Run: headless pygame with SDL's dummy video driver; simulated clock (each Clock.tick advances the game by its frame time, no real sleeping); random seed 0; keys injected as events and as key.get_pressed() state; mouse plan: one left click at the window centre at the start of phase 2, then a move to the lower-right quarter at the start of phase 3.
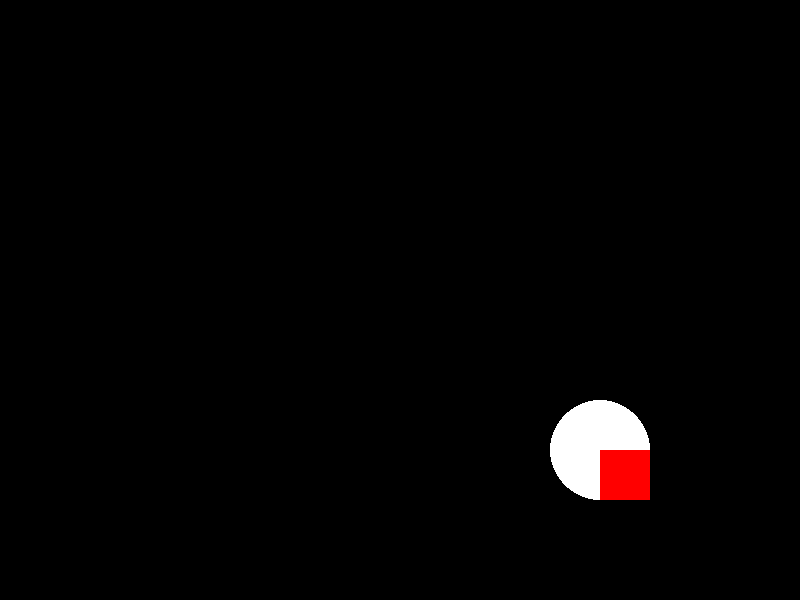
Frame 1 of 4 · flips 1–60 · no input
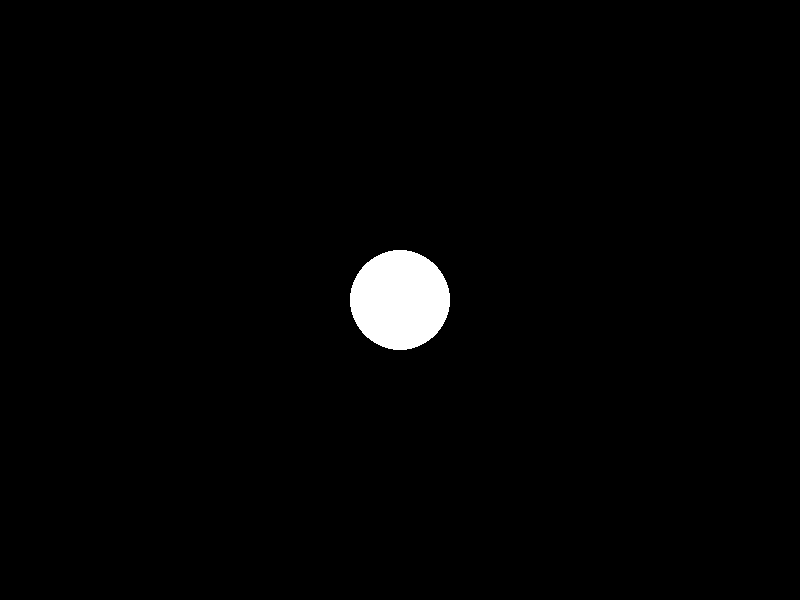
Frame 2 of 4 · flips 61–180 · clicked the window centre · tapped SPACE, RETURN · held RIGHT (→), D
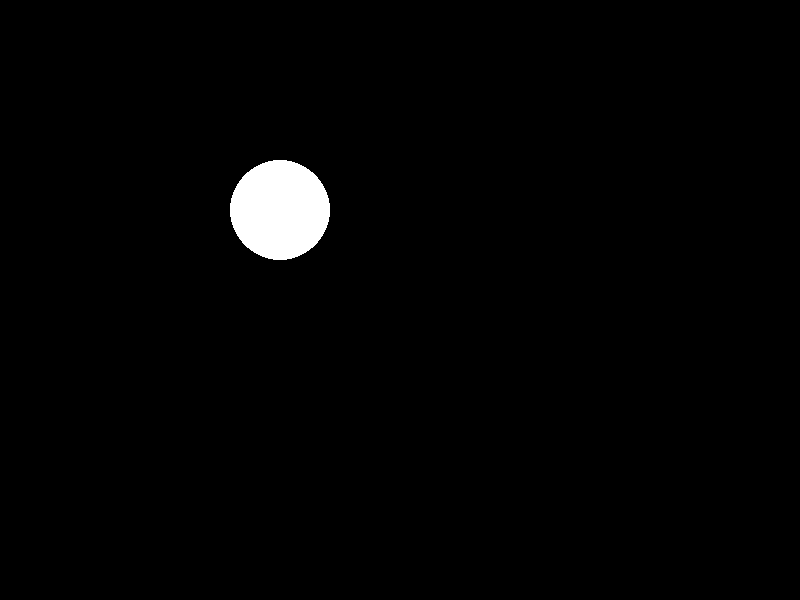
Frame 3 of 4 · flips 181–300 · moved the mouse to the lower-right quarter · held DOWN (↓), S
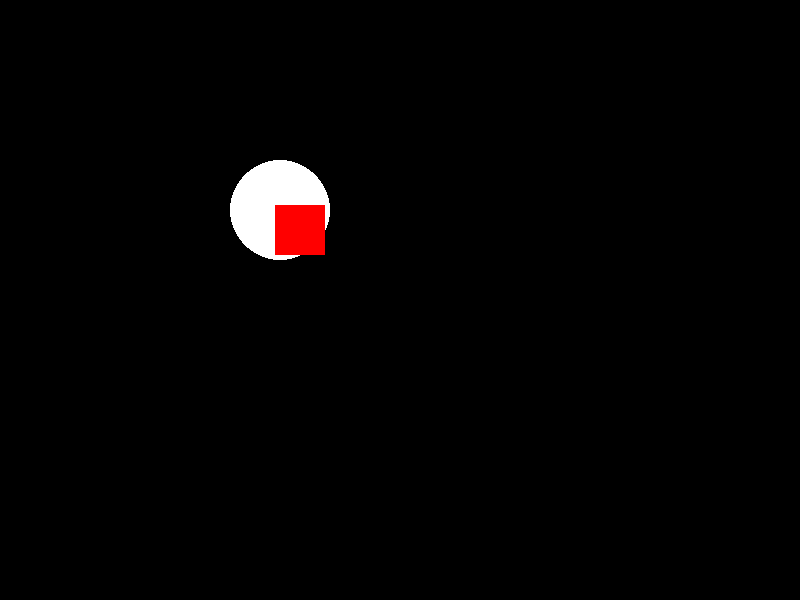
Frame 4 of 4 · flips 301–420 · held LEFT (←), A, UP (↑), W

The pygame program that drew these frames:

import pygame as pg

pg.init()


clock = pg.time.Clock()
fps = 60

screen_size = (800, 600)
screen = pg.display.set_mode(screen_size)
pg.display.set_caption("Risk of Pain")

camera_offset_x = 0
camera_offset_y = 0

x = 0
y = 0






running = True
while running:
	for event in pg.event.get():
		if event.type == pg.QUIT:
			running = False

	clock.tick(fps)
	screen.fill((0, 0, 0))
	



	
	pg.draw.circle(screen, (255, 255, 255), (400+camera_offset_x, 300+camera_offset_y), 50)
	pg.draw.rect(screen, (255, 0, 0), (400+x+camera_offset_x, 300+y+camera_offset_y, 50, 50))
	keys = pg.key.get_pressed()
	if keys[pg.K_a]:
		x += 5
	if keys[pg.K_d]:
		x -= 5
	if keys[pg.K_w]:
		y += 5
	if keys[pg.K_s]:
		y -= 5

	mouse_x, mouse_y = pg.mouse.get_pos()
	mouse_vector_x = -(mouse_x - (screen_size[0] / 2))
	mouse_vector_y = -(mouse_y - (screen_size[1] / 2))
	camera_offset_x = mouse_vector_x // 2
	camera_offset_y = mouse_vector_y // 2
	
	



	pg.display.flip()
pg.quit()
